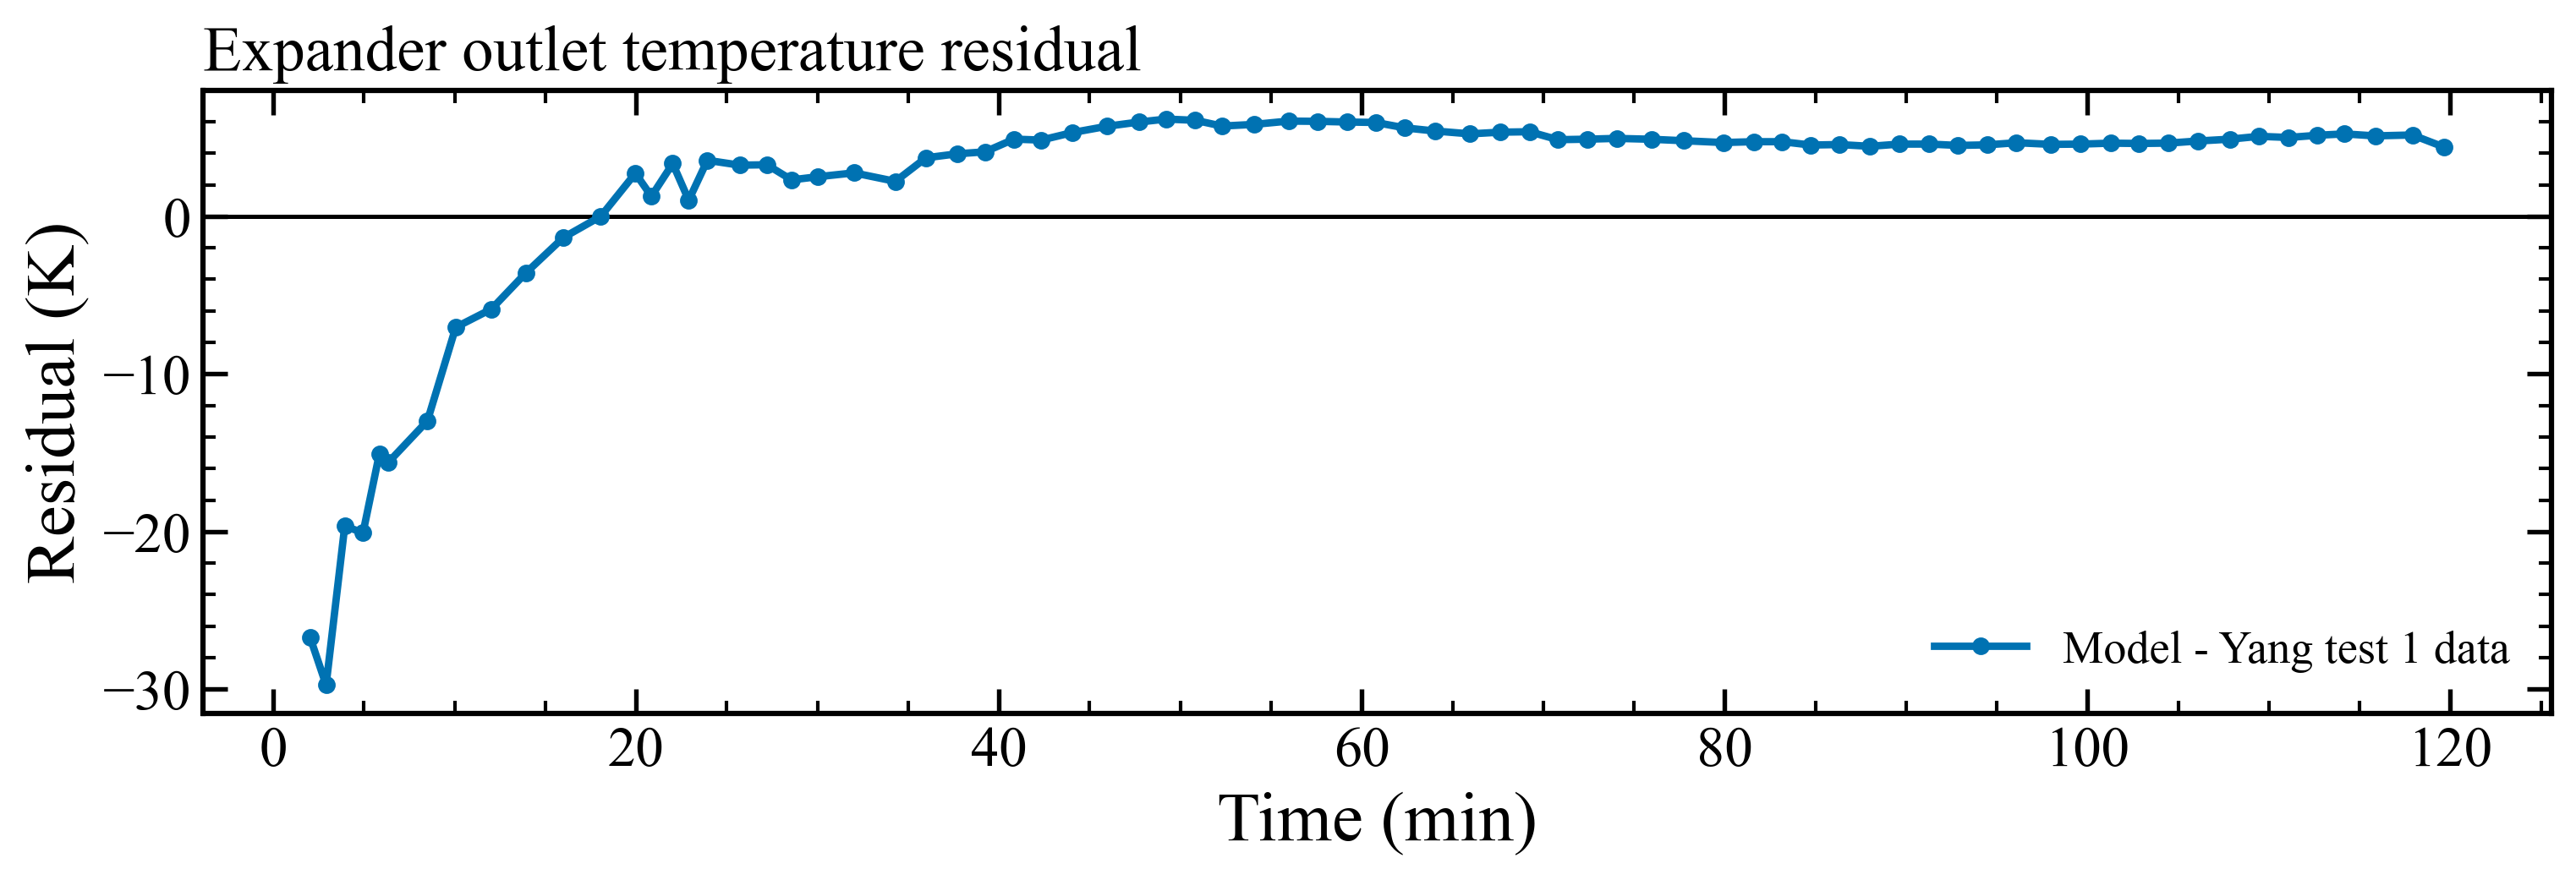

Values plotted in this chart, from the file beside it:
time_min, expander_outlet_experiment_k, expander_outlet_model_k, expander_outlet_residual_model_minus_exp…
2.031, 260.4, 233.7, -26.72
2.913, 259.3, 229.6, -29.73
3.941, 244.3, 224.6, -19.64
4.946, 240, 219.9, -20.09
5.852, 230.7, 215.7, -15.05
6.33, 229.1, 213.5, -15.62
8.497, 217.1, 204.1, -12.98
10.06, 204.8, 197.8, -7.042
12.02, 196.3, 190.4, -5.886
13.94, 187.4, 183.8, -3.58
15.99, 178.6, 177.2, -1.349
18.05, 171.3, 171.3, -0.006229
19.96, 163.4, 166.2, 2.728
20.84, 162.7, 164, 1.267
22.02, 157.8, 161.2, 3.343
22.9, 158.1, 159.1, 1.02
23.93, 153.3, 156.9, 3.55
25.71, 150, 153.2, 3.243
27.21, 147.1, 150.4, 3.268
28.57, 145.6, 147.9, 2.31
30.03, 142.9, 145.5, 2.51
32.01, 139.6, 142.4, 2.753
34.29, 136.9, 139.1, 2.214
35.98, 133.2, 136.9, 3.711
37.71, 130.9, 134.9, 3.964
39.23, 129.1, 133.2, 4.087
40.83, 126.6, 131.5, 4.892
42.33, 125.2, 130, 4.834
44.06, 123.1, 128.4, 5.314
45.97, 121.1, 126.9, 5.712
47.7, 119.5, 125.5, 5.976
49.22, 118.3, 124.4, 6.165
50.82, 117.3, 123.4, 6.087
52.29, 116.7, 122.4, 5.722
54.06, 115.6, 121.4, 5.828
55.97, 114.4, 120.4, 6.037
57.58, 113.6, 119.6, 6.021
59.22, 112.9, 118.8, 5.977
60.77, 112.2, 118.2, 5.95
62.37, 111.9, 117.5, 5.607
64.05, 111.5, 116.9, 5.407
65.96, 111, 116.3, 5.227
67.64, 110.4, 115.7, 5.335
69.25, 109.9, 115.3, 5.362
70.81, 110, 114.8, 4.858
72.43, 109.5, 114.4, 4.89
74.04, 109.1, 114, 4.939
75.95, 108.7, 113.6, 4.885
77.74, 108.5, 113.3, 4.793
79.92, 108.2, 112.9, 4.677
81.6, 107.8, 112.6, 4.73
83.17, 107.6, 112.3, 4.73
84.74, 107.6, 112.1, 4.519
86.33, 107.3, 111.9, 4.549
88.01, 107.2, 111.7, 4.438
89.62, 106.9, 111.5, 4.577
91.29, 106.7, 111.3, 4.579
92.86, 106.6, 111.1, 4.494
94.47, 106.4, 111, 4.531
96.09, 106.2, 110.8, 4.665
... 14 more rows
